16-way image classification set "dataset-resize" from GitHub (C242-PS525/Capstone_Project_ML); label vocabulary: apple, avocado, banana, durian, guava, kiwi, langsat, mango, melon, orange, papaya, pineapple, rambutan, salak, water guava, watermelon.

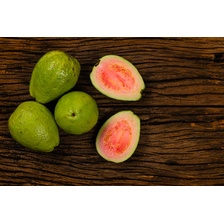
Label: guava

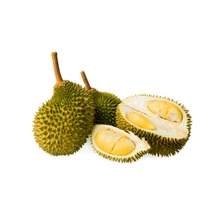
Label: durian

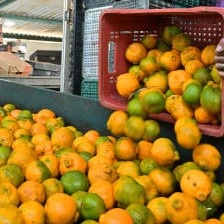
Label: orange

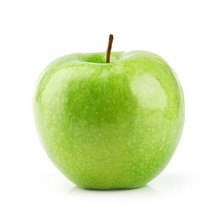
Label: apple

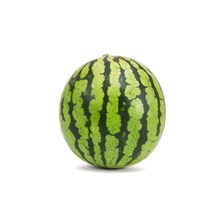
Label: watermelon

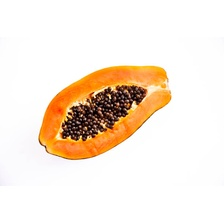
Label: papaya
